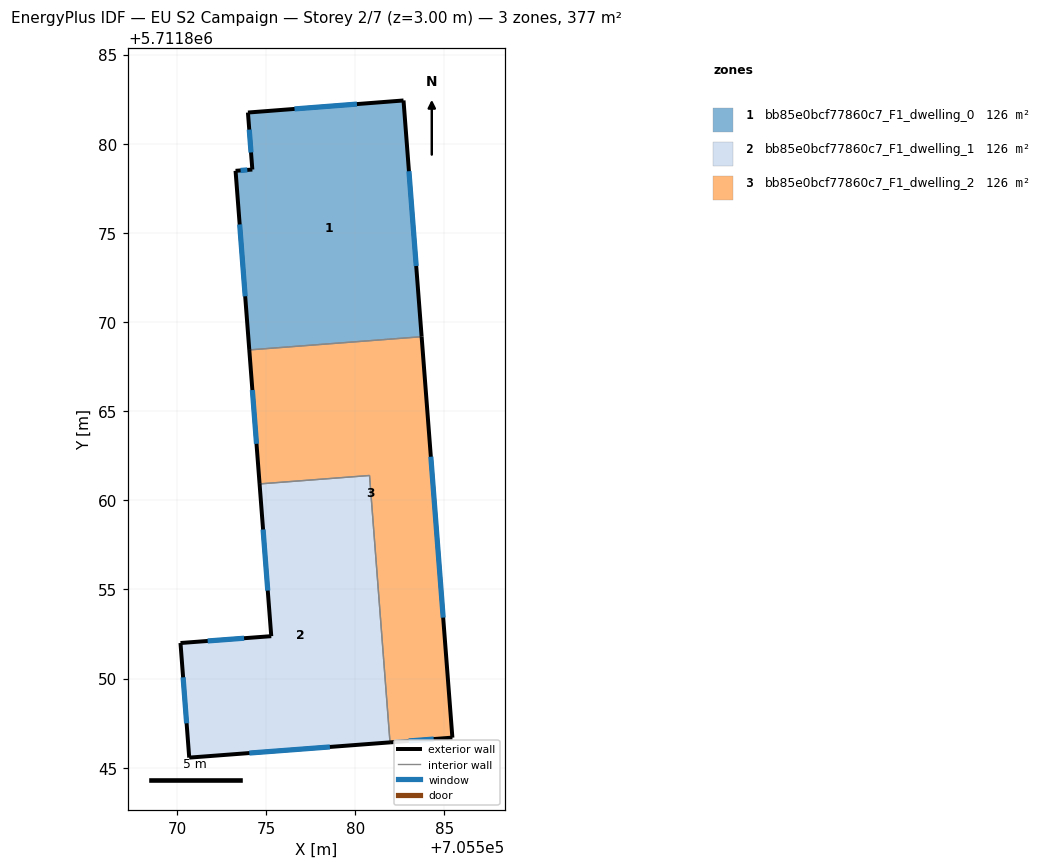
=== STOREY PLAN SPEC (per zone: floor XY polygon, exterior-wall plan segments, windows/doors) ===
zone 1: bb85e0bcf77860c7_F1_dwelling_0  (125.8 m²)
  floor: (705583.72, 5711869.18) (705582.70, 5711882.43) (705573.98, 5711881.75) (705574.22, 5711878.55) (705573.28, 5711878.48) (705574.05, 5711868.44)
  exterior wall: (705574.22, 5711878.55) – (705573.98, 5711881.75)  [3.2 m]
    window: (705574.15, 5711879.51) – (705574.05, 5711880.79)  [1.5 m²]
  exterior wall: (705573.98, 5711881.75) – (705582.70, 5711882.43)  [8.8 m]
    window: (705576.59, 5711881.95) – (705580.09, 5711882.22)  [4.2 m²]
  exterior wall: (705582.70, 5711882.43) – (705583.72, 5711869.18)  [13.3 m]
    window: (705583.01, 5711878.46) – (705583.41, 5711873.14)  [6.4 m²]
  exterior wall: (705574.05, 5711868.44) – (705573.28, 5711878.48)  [10.1 m]
    window: (705573.82, 5711871.44) – (705573.51, 5711875.47)  [4.9 m²]
  exterior wall: (705573.28, 5711878.48) – (705574.22, 5711878.55)  [0.9 m]
    window: (705573.56, 5711878.50) – (705573.94, 5711878.53)  [0.5 m²]
  interior walls: 1
zone 2: bb85e0bcf77860c7_F1_dwelling_1  (125.8 m²)
  floor: (705581.94, 5711846.42) (705580.80, 5711861.39) (705574.63, 5711860.92) (705575.28, 5711852.38) (705570.19, 5711852.00) (705570.68, 5711845.57)
  exterior wall: (705570.68, 5711845.57) – (705570.19, 5711852.00)  [6.4 m]
    window: (705570.54, 5711847.49) – (705570.34, 5711850.07)  [3.1 m²]
  exterior wall: (705570.19, 5711852.00) – (705575.29, 5711852.38)  [5.1 m]
    window: (705571.72, 5711852.11) – (705573.76, 5711852.27)  [2.5 m²]
  exterior wall: (705575.29, 5711852.38) – (705574.63, 5711860.92)  [8.6 m]
    window: (705575.09, 5711854.94) – (705574.83, 5711858.36)  [4.1 m²]
  exterior wall: (705581.94, 5711846.42) – (705570.68, 5711845.57)  [11.3 m]
    window: (705578.57, 5711846.17) – (705574.06, 5711845.82)  [5.5 m²]
  interior walls: 2
zone 3: bb85e0bcf77860c7_F1_dwelling_2  (125.8 m²)
  floor: (705585.44, 5711846.69) (705583.72, 5711869.18) (705574.05, 5711868.44) (705574.63, 5711860.92) (705580.80, 5711861.39) (705581.94, 5711846.42)
  exterior wall: (705574.63, 5711860.92) – (705574.05, 5711868.44)  [7.5 m]
    window: (705574.46, 5711863.17) – (705574.23, 5711866.19)  [3.6 m²]
  exterior wall: (705583.72, 5711869.18) – (705585.44, 5711846.69)  [22.6 m]
    window: (705584.24, 5711862.45) – (705584.93, 5711853.42)  [10.9 m²]
  exterior wall: (705585.44, 5711846.69) – (705581.94, 5711846.42)  [3.5 m]
    window: (705584.40, 5711846.61) – (705582.99, 5711846.50)  [1.7 m²]
  interior walls: 3

=== DERIVED (storey summary) ===
Building: EU S2 Campaign
Storey: 2 of 7  (floor level z = 3.00 m)
Storey gross floor area: 377.3 m²
Zones on this storey: 3
  - bb85e0bcf77860c7_F1_dwelling_0: floor 125.8 m²; exterior wall 36.3 m (108.8 m²); 5 window(s) 17.5 m²; WWR 16.1%
  - bb85e0bcf77860c7_F1_dwelling_1: floor 125.8 m²; exterior wall 31.4 m (94.2 m²); 4 window(s) 15.2 m²; WWR 16.1%
  - bb85e0bcf77860c7_F1_dwelling_2: floor 125.8 m²; exterior wall 33.6 m (100.8 m²); 3 window(s) 16.2 m²; WWR 16.1%
Zone adjacency (shared interzone walls):
  - bb85e0bcf77860c7_F1_dwelling_0 ↔ bb85e0bcf77860c7_F1_dwelling_2
  - bb85e0bcf77860c7_F1_dwelling_1 ↔ bb85e0bcf77860c7_F1_dwelling_2